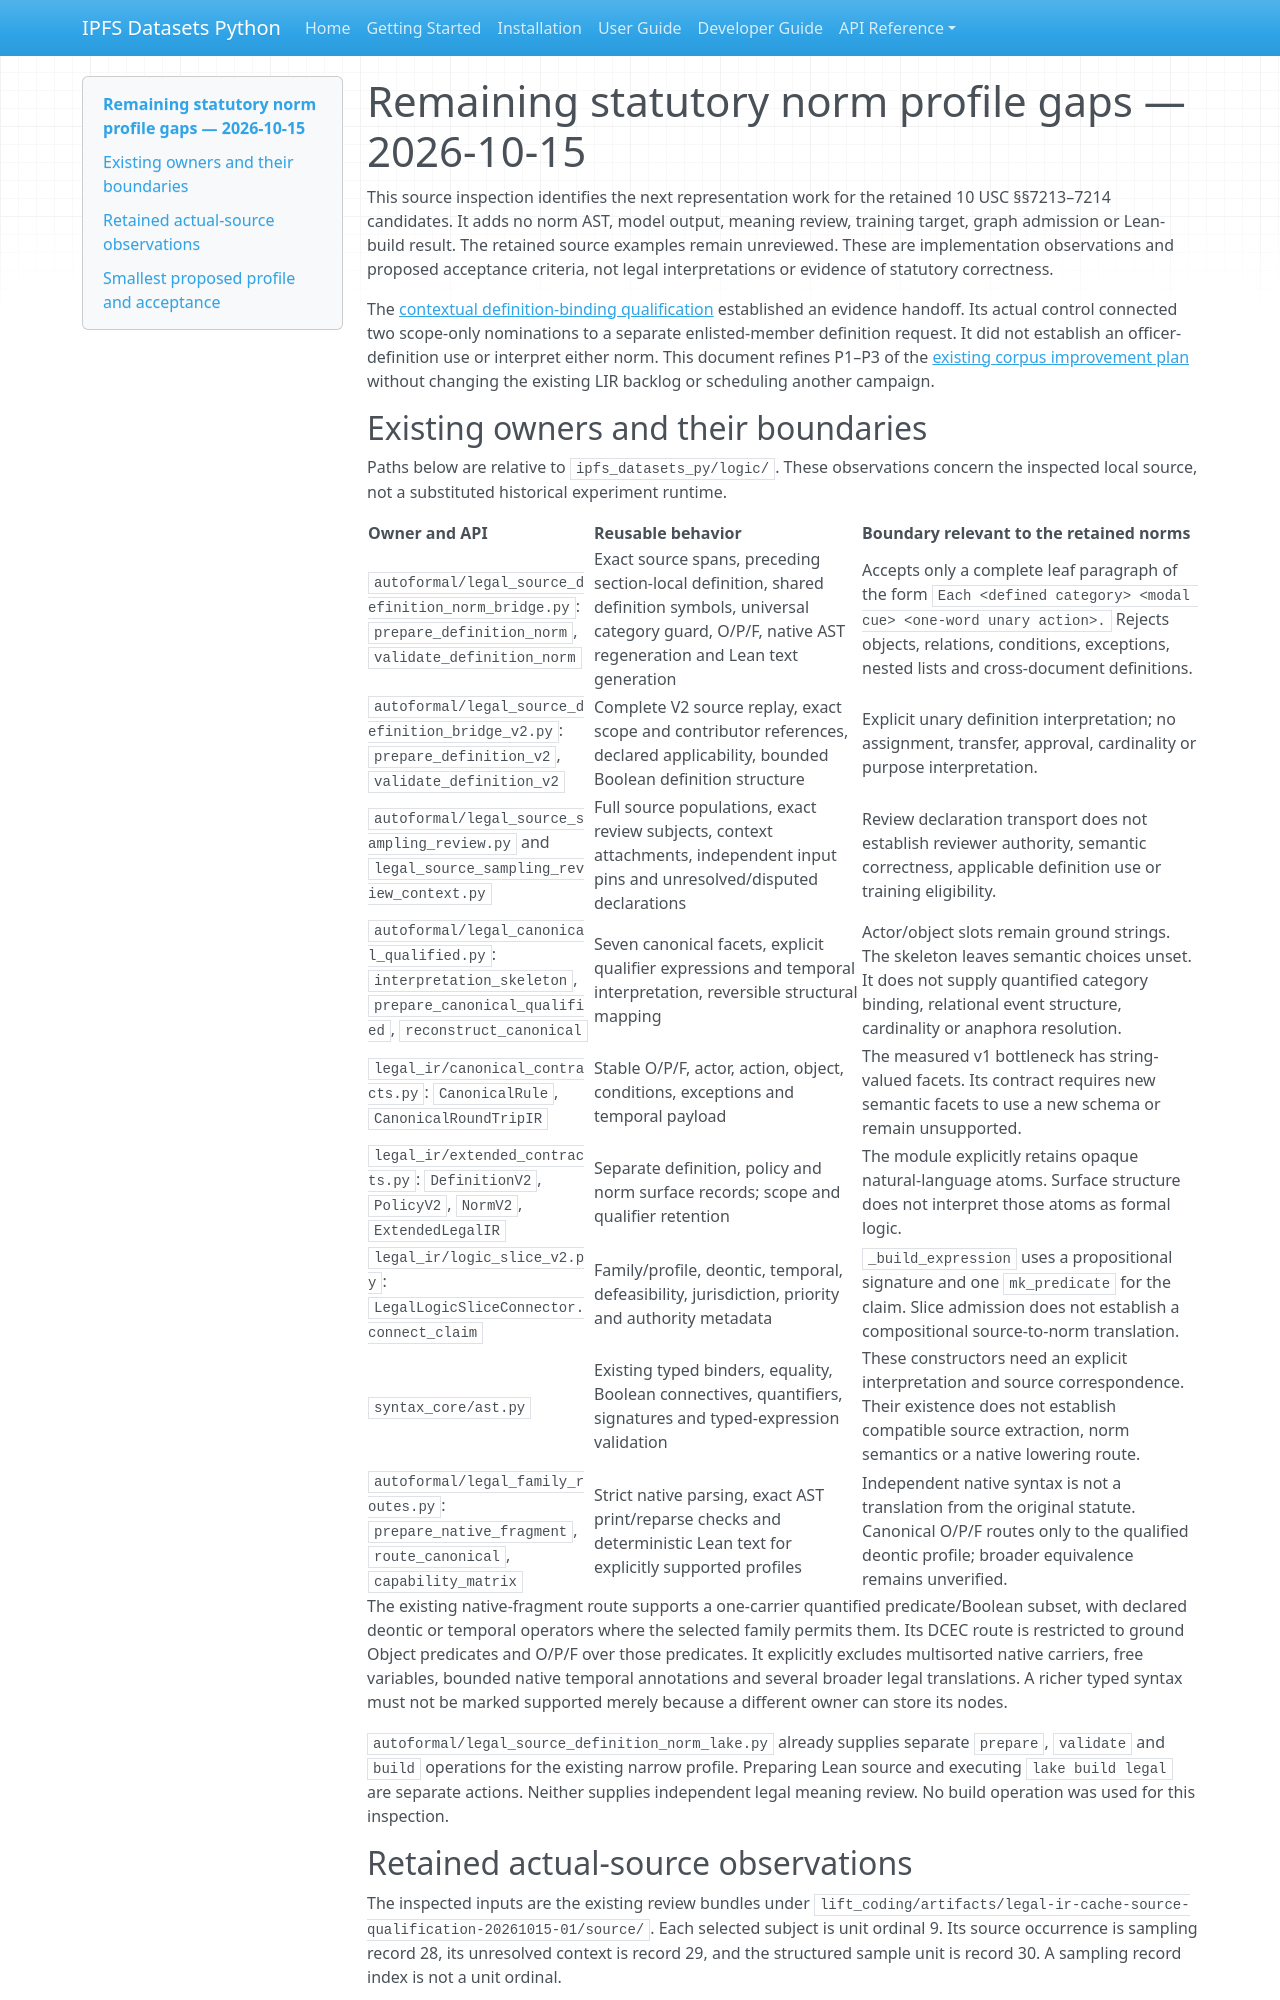

repository: endomorphosis/ipfs_datasets_py · page: autoencoders/legal_ir_statutory_norm_profile_gaps_20261015/index.html · generator: mkdocs

# Remaining statutory norm profile gaps — 2026-10-15

This source inspection identifies the next representation work for the retained
10 USC §§7213–7214 candidates. It adds no norm AST, model output, meaning review,
training target, graph admission or Lean-build result. The retained source
examples remain unreviewed. These are implementation observations and proposed
acceptance criteria, not legal interpretations or evidence of statutory
correctness.

The [contextual definition-binding qualification](legal_ir_context_definition_binding_20261015.md)
established an evidence handoff. Its actual control connected two scope-only
nominations to a separate enlisted-member definition request. It did not
establish an officer-definition use or interpret either norm. This document
refines P1–P3 of the [existing corpus improvement plan](legal_ir_uscode_corpus_improvement_plan_20261015.md)
without changing the existing LIR backlog or scheduling another campaign.

## Existing owners and their boundaries

Paths below are relative to `ipfs_datasets_py/logic/`. These observations concern
the inspected local source, not a substituted historical experiment runtime.

| Owner and API | Reusable behavior | Boundary relevant to the retained norms |
| --- | --- | --- |
| `autoformal/legal_source_definition_norm_bridge.py`: `prepare_definition_norm`, `validate_definition_norm` | Exact source spans, preceding section-local definition, shared definition symbols, universal category guard, O/P/F, native AST regeneration and Lean text generation | Accepts only a complete leaf paragraph of the form `Each <defined category> <modal cue> <one-word unary action>.` Rejects objects, relations, conditions, exceptions, nested lists and cross-document definitions. |
| `autoformal/legal_source_definition_bridge_v2.py`: `prepare_definition_v2`, `validate_definition_v2` | Complete V2 source replay, exact scope and contributor references, declared applicability, bounded Boolean definition structure | Explicit unary definition interpretation; no assignment, transfer, approval, cardinality or purpose interpretation. |
| `autoformal/legal_source_sampling_review.py` and `legal_source_sampling_review_context.py` | Full source populations, exact review subjects, context attachments, independent input pins and unresolved/disputed declarations | Review declaration transport does not establish reviewer authority, semantic correctness, applicable definition use or training eligibility. |
| `autoformal/legal_canonical_qualified.py`: `interpretation_skeleton`, `prepare_canonical_qualified`, `reconstruct_canonical` | Seven canonical facets, explicit qualifier expressions and temporal interpretation, reversible structural mapping | Actor/object slots remain ground strings. The skeleton leaves semantic choices unset. It does not supply quantified category binding, relational event structure, cardinality or anaphora resolution. |
| `legal_ir/canonical_contracts.py`: `CanonicalRule`, `CanonicalRoundTripIR` | Stable O/P/F, actor, action, object, conditions, exceptions and temporal payload | The measured v1 bottleneck has string-valued facets. Its contract requires new semantic facets to use a new schema or remain unsupported. |
| `legal_ir/extended_contracts.py`: `DefinitionV2`, `PolicyV2`, `NormV2`, `ExtendedLegalIR` | Separate definition, policy and norm surface records; scope and qualifier retention | The module explicitly retains opaque natural-language atoms. Surface structure does not interpret those atoms as formal logic. |
| `legal_ir/logic_slice_v2.py`: `LegalLogicSliceConnector.connect_claim` | Family/profile, deontic, temporal, defeasibility, jurisdiction, priority and authority metadata | `_build_expression` uses a propositional signature and one `mk_predicate` for the claim. Slice admission does not establish a compositional source-to-norm translation. |
| `syntax_core/ast.py` | Existing typed binders, equality, Boolean connectives, quantifiers, signatures and typed-expression validation | These constructors need an explicit interpretation and source correspondence. Their existence does not establish compatible source extraction, norm semantics or a native lowering route. |
| `autoformal/legal_family_routes.py`: `prepare_native_fragment`, `route_canonical`, `capability_matrix` | Strict native parsing, exact AST print/reparse checks and deterministic Lean text for explicitly supported profiles | Independent native syntax is not a translation from the original statute. Canonical O/P/F routes only to the qualified deontic profile; broader equivalence remains unverified. |

The existing native-fragment route supports a one-carrier quantified
predicate/Boolean subset, with declared deontic or temporal operators where the
selected family permits them. Its DCEC route is restricted to ground Object
predicates and O/P/F over those predicates. It explicitly excludes multisorted
native carriers, free variables, bounded native temporal annotations and several
broader legal translations. A richer typed syntax must not be marked supported
merely because a different owner can store its nodes.

`autoformal/legal_source_definition_norm_lake.py` already supplies separate
`prepare`, `validate` and `build` operations for the existing narrow profile.
Preparing Lean source and executing `lake build legal` are separate actions.
Neither supplies independent legal meaning review. No build operation was used
for this inspection.
